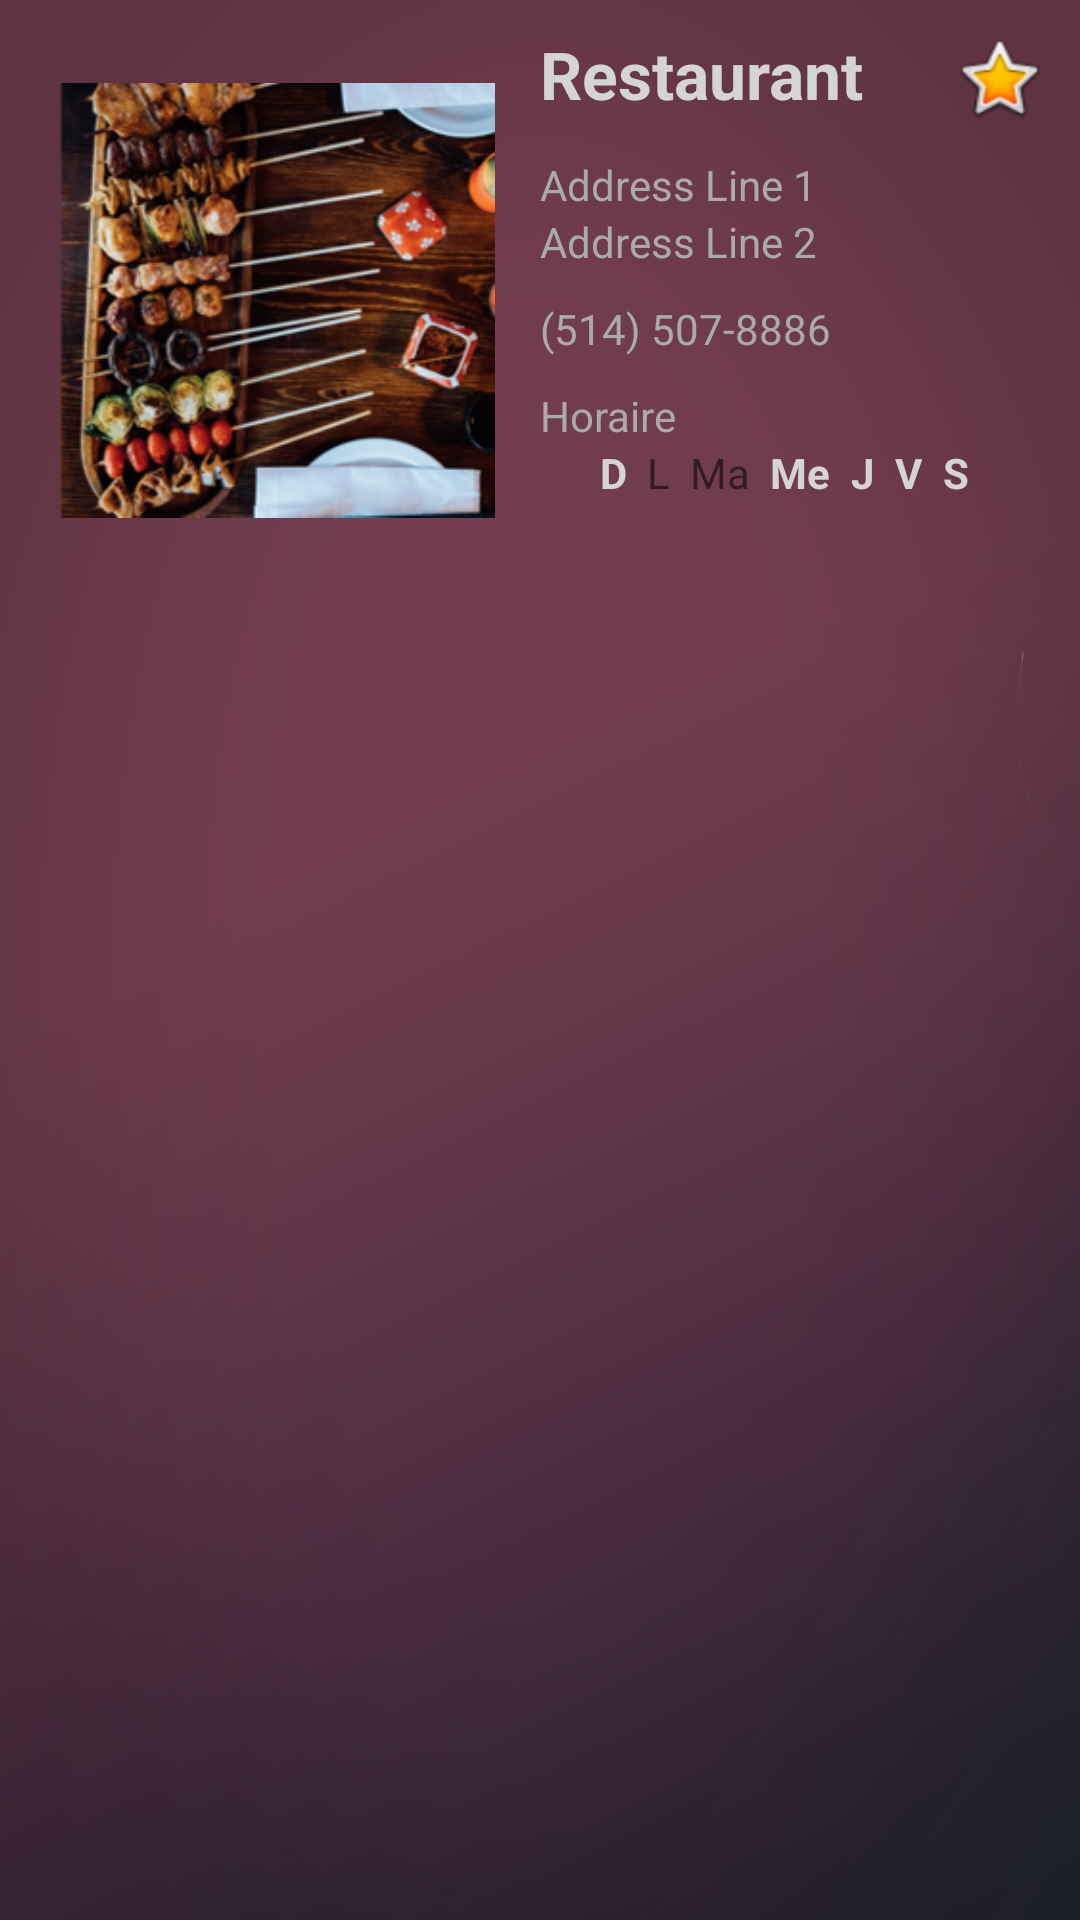

The Android layout XML behind this screen, and the referenced resources:
<!-- AndroidManifest.xml: application theme Theme.Nestor -->
<!-- res/layout/fragment_restaurant_description.xml -->
<?xml version="1.0" encoding="utf-8"?>
<FrameLayout xmlns:android="http://schemas.android.com/apk/res/android"
    xmlns:tools="http://schemas.android.com/tools"
    android:layout_width="match_parent"
    android:layout_height="match_parent"
    tools:context=".RestaurantDescription"
    android:background="@drawable/search_under">

    <LinearLayout
        android:paddingHorizontal="10dp"
        android:layout_width="match_parent"
        android:layout_height="wrap_content"
        android:orientation="horizontal">

        <LinearLayout
            android:paddingRight="5dp"
            android:layout_width="0dp"
            android:layout_height="wrap_content"
            android:orientation="vertical"
            android:layout_weight="1">

            <ImageView
                android:id="@+id/restaurantImageDescription"
                android:layout_width="match_parent"
                android:layout_height="200dp"
                android:padding="10dp"
                android:layout_weight="3"
                android:src="@drawable/a9" />

            <LinearLayout
                android:layout_width="match_parent"
                android:layout_height="0dp"
                android:layout_weight="1"
                android:orientation="horizontal">

                <ImageView
                    android:id="@+id/imageView3"
                    android:layout_width="0dp"
                    android:layout_height="wrap_content"
                    android:layout_weight="1"
                    tools:src="@tools:sample/avatars" />

                <ImageView
                    android:id="@+id/imageView4"
                    android:layout_width="0dp"
                    android:layout_height="wrap_content"
                    android:layout_weight="1"
                    tools:src="@tools:sample/avatars" />

                <ImageView
                    android:id="@+id/imageView5"
                    android:layout_width="0dp"
                    android:layout_height="wrap_content"
                    android:layout_weight="1"
                    tools:src="@tools:sample/avatars" />

            </LinearLayout>
        </LinearLayout>

        <LinearLayout
            android:paddingTop="10dp"
            android:layout_width="0dp"
            android:layout_height="match_parent"
            android:orientation="vertical"
            android:layout_weight="1">

            <LinearLayout
                android:layout_width="match_parent"
                android:layout_height="wrap_content"
                android:layout_marginBottom="10dp"
                android:orientation="horizontal">

                <TextView
                    android:textColor="@color/white"
                    android:id="@+id/restaurantNameDescription"
                    android:layout_width="0dp"
                    android:layout_height="wrap_content"
                    android:layout_weight="4"
                    android:textSize="22dp"
                    android:textStyle="bold"
                    android:text="Restaurant" />

                <ImageView
                    android:id="@+id/imageView6"
                    android:layout_width="0dp"
                    android:layout_height="wrap_content"
                    android:layout_weight="1"
                    android:layout_gravity="end"
                    android:src="@android:drawable/btn_star_big_on" />
            </LinearLayout>

            <TextView
                android:id="@+id/addressLine1"
                android:textColor="@color/lightgrey"
                android:layout_width="match_parent"
                android:layout_height="wrap_content"
                android:text="Address Line 1" />

            <TextView
                android:id="@+id/addressLine2"
                android:layout_width="match_parent"
                android:textColor="@color/lightgrey"
                android:layout_height="wrap_content"
                android:layout_marginBottom="10dp"
                android:text="Address Line 2" />

            <TextView
                android:id="@+id/textView3"
                android:layout_width="match_parent"
                android:layout_height="wrap_content"
                android:layout_marginBottom="10dp"
                android:textColor="@color/lightgrey"
                android:text="(514) 507-8886" />

            <TextView
                android:id="@+id/textView4"
                android:textColor="@color/lightgrey"
                android:layout_width="match_parent"
                android:layout_height="wrap_content"
                android:text="Horaire" />

            <LinearLayout
                android:layout_width="match_parent"
                android:layout_height="match_parent"
                android:orientation="horizontal"
                android:paddingHorizontal="20dp">

                <TextView
                    android:id="@+id/D"
                    android:layout_width="wrap_content"
                    android:layout_height="wrap_content"
                    android:layout_weight="1"
                    android:textColor="@color/white"
                    android:textStyle="bold"
                    android:text="D" />

                <TextView
                    android:id="@+id/L"
                    android:layout_width="wrap_content"
                    android:layout_height="wrap_content"
                    android:layout_weight="1"
                    android:text="L" />

                <TextView
                    android:id="@+id/Ma"
                    android:layout_width="wrap_content"
                    android:layout_height="wrap_content"
                    android:layout_weight="1"
                    android:text="Ma" />

                <TextView
                    android:id="@+id/Me"
                    android:layout_width="wrap_content"
                    android:layout_height="wrap_content"
                    android:layout_weight="1"
                    android:textColor="@color/white"
                    android:textStyle="bold"
                    android:text="Me" />

                <TextView
                    android:id="@+id/Je"
                    android:layout_width="wrap_content"
                    android:layout_height="wrap_content"
                    android:layout_weight="1"
                    android:textColor="@color/white"
                    android:textStyle="bold"
                    android:text="J" />

                <TextView
                    android:id="@+id/V"
                    android:layout_width="wrap_content"
                    android:layout_height="wrap_content"
                    android:layout_weight="1"
                    android:textColor="@color/white"
                    android:textStyle="bold"
                    android:text="V" />

                <TextView
                    android:id="@+id/S"
                    android:layout_width="wrap_content"
                    android:layout_height="wrap_content"
                    android:layout_weight="1"
                    android:textColor="@color/white"
                    android:textStyle="bold"
                    android:text="S" />
            </LinearLayout>

        </LinearLayout>
    </LinearLayout>
</FrameLayout>
<!-- resources referenced by this layout -->
<resources>
  <color name="lightgrey">#aaa</color>
  <color name="white">#d4d4d4</color>
  <!-- drawable a9: png bitmap (drawable, 144841 bytes) -->
  <!-- drawable search_under: png bitmap (drawable, 293252 bytes) -->
  <style name="Theme.Nestor" parent="Theme.MaterialComponents.DayNight.DarkActionBar">
          
          <item name="colorPrimary">@color/purple_500</item>
          <item name="colorPrimaryVariant">@color/purple_700</item>
          <item name="colorOnPrimary">@color/white</item>
          
          <item name="colorSecondary">@color/teal_200</item>
          <item name="colorSecondaryVariant">@color/teal_700</item>
          <item name="colorOnSecondary">@color/black</item>
          
          <item name="android:statusBarColor" tools:targetApi="l">?attr/colorPrimaryVariant</item>
          
      </style>
  <color name="purple_500">#733e51</color>
  <color name="purple_700">#d4d4d4</color>
  <color name="teal_200">#733e51</color>
  <color name="teal_700">#FF018786</color>
  <color name="black">#221e33</color>
</resources>
